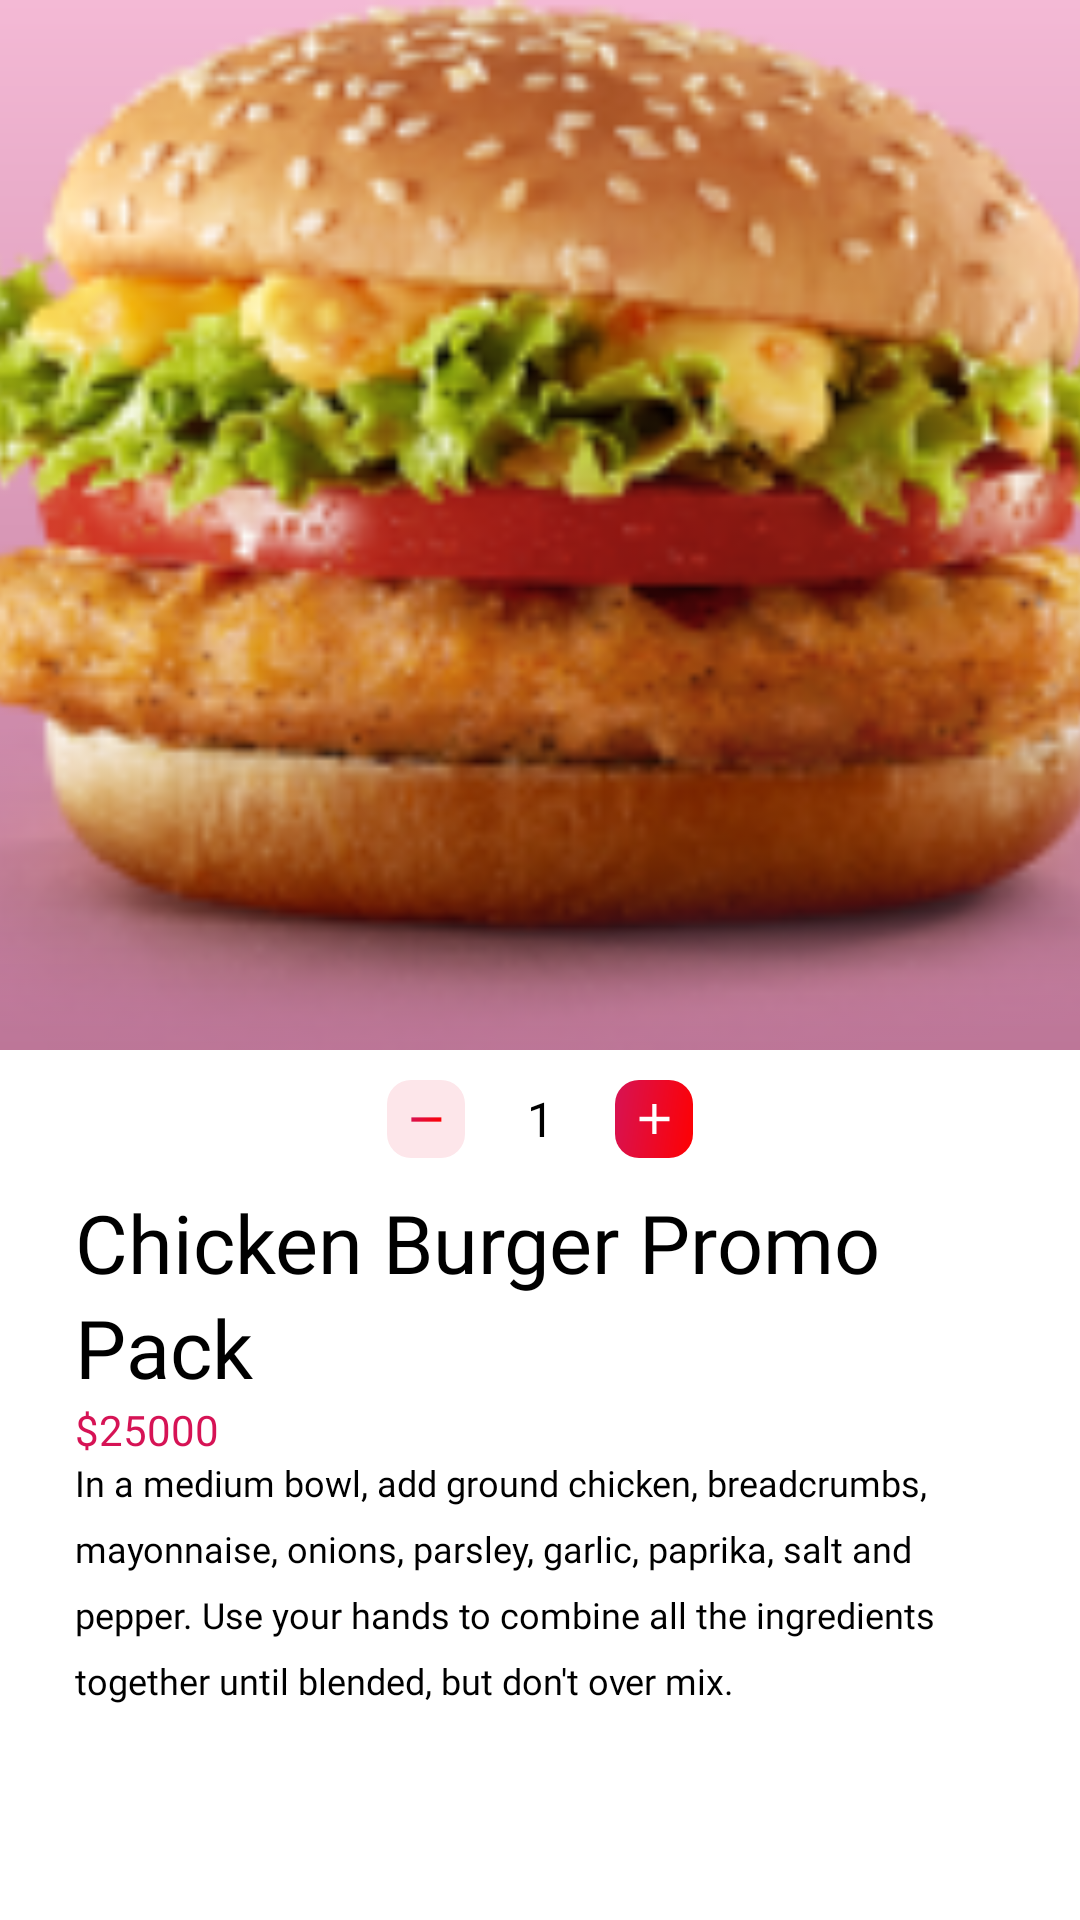

Write the Android layout XML for this screen, with the resource values it uses.
<!-- AndroidManifest.xml: application theme Theme.FoodFast -->
<!-- res/layout/fragment_food_detail.xml -->
<?xml version="1.0" encoding="utf-8"?>
<androidx.core.widget.NestedScrollView xmlns:android="http://schemas.android.com/apk/res/android"
    xmlns:app="http://schemas.android.com/apk/res-auto"
    xmlns:tools="http://schemas.android.com/tools"
    android:layout_width="match_parent"
    android:layout_height="match_parent"
    android:fillViewport="true"
    tools:context=".ui.home.FoodDetailFragment">

    <com.google.android.material.circularreveal.CircularRevealRelativeLayout
        android:layout_width="match_parent"
        android:layout_height="wrap_content">

        <com.google.android.material.imageview.ShapeableImageView
            android:id="@+id/image"
            android:layout_width="match_parent"
            android:layout_height="350dp"
            android:scaleType="centerCrop"
            android:background="@drawable/bg_food_detail"
            android:layout_alignParentTop="true"
            android:src="@drawable/img_food1" />

        <androidx.cardview.widget.CardView
            android:layout_width="wrap_content"
            android:layout_height="wrap_content"
            android:layout_margin="20dp"
            android:layout_alignParentTop="true"
            android:layout_alignParentStart="true"
            app:cardCornerRadius="7dp"
            app:cardElevation="0dp">

            <com.google.android.material.imageview.ShapeableImageView
                android:id="@+id/btn_back"
                android:layout_width="wrap_content"
                android:layout_height="wrap_content"
                android:background="@drawable/bg_food_detail"
                android:src="@drawable/ic_back_1" />
        </androidx.cardview.widget.CardView>

        <androidx.appcompat.widget.LinearLayoutCompat
            android:id="@+id/layout_amount"
            android:layout_width="wrap_content"
            android:layout_height="wrap_content"
            android:orientation="horizontal"
            android:layout_centerHorizontal="true"
            android:layout_below="@+id/image"
            android:paddingVertical="10dp">

            <com.google.android.material.imageview.ShapeableImageView
                android:id="@+id/btn_minus"
                android:layout_width="wrap_content"
                android:layout_height="wrap_content"
                android:scaleType="centerCrop"
                android:src="@drawable/ic_minus" />

            <com.google.android.material.textview.MaterialTextView
                android:id="@+id/amount"
                android:layout_width="50dp"
                android:layout_height="26dp"
                android:gravity="center"
                style="@style/font_16_black_medium"
                android:text="1" />

            <com.google.android.material.imageview.ShapeableImageView
                android:id="@+id/btn_plus"
                android:layout_width="wrap_content"
                android:layout_height="wrap_content"
                android:scaleType="centerCrop"
                android:src="@drawable/ic_plus" />

        </androidx.appcompat.widget.LinearLayoutCompat>

        <com.google.android.material.textview.MaterialTextView
            android:id="@+id/title"
            android:layout_width="match_parent"
            android:layout_height="wrap_content"
            android:paddingHorizontal="25dp"
            android:layout_marginHorizontal="0dp"
            style="@style/font_27_black_medium"
            android:layout_below="@+id/layout_amount"
            android:layout_centerHorizontal="true"
            android:text="Chicken Burger Promo Pack" />

        <com.google.android.material.textview.MaterialTextView
            android:id="@+id/price"
            android:layout_width="match_parent"
            android:layout_height="wrap_content"
            android:paddingHorizontal="25dp"
            style="@style/font_14_primary_bold"
            android:layout_below="@+id/title"
            android:layout_centerHorizontal="true"
            android:text="$25000" />

        <com.google.android.material.textview.MaterialTextView
            android:id="@+id/describe"
            android:layout_width="match_parent"
            android:layout_height="wrap_content"
            android:paddingHorizontal="25dp"
            style="@style/font_12_grey_medium"
            android:textColor="@color/black"
            android:layout_below="@+id/price"
            android:layout_centerHorizontal="true"
            app:lineHeight="22sp"
            android:text="@string/describe_example" />


        <androidx.appcompat.widget.LinearLayoutCompat
            android:layout_width="match_parent"
            android:layout_height="wrap_content"
            android:layout_below="@+id/describe"
            android:layout_marginTop="80dp"
            android:layout_marginHorizontal="20dp"
            android:layout_marginBottom="30dp"
            android:layout_alignParentBottom="true"
            android:gravity="bottom">

            <com.google.android.material.button.MaterialButton
                android:id="@+id/btn_add"
                android:layout_width="match_parent"
                android:layout_height="57dp"
                android:background="@drawable/bg_btn_primary"
                android:text="@string/add_to_cart" />

        </androidx.appcompat.widget.LinearLayoutCompat>
    </com.google.android.material.circularreveal.CircularRevealRelativeLayout>
</androidx.core.widget.NestedScrollView>
<!-- resources referenced by this layout -->
<resources>
  <color name="black">#FF000000</color>
  <!-- drawable bg_btn_primary (drawable) -->
  <?xml version="1.0" encoding="utf-8"?>
  <shape xmlns:android="http://schemas.android.com/apk/res/android">
      <corners android:radius="7dp"/>
      <solid android:color="@color/primary"/>
  </shape>
  <!-- drawable bg_food_detail (drawable) -->
  <shape
      xmlns:android="http://schemas.android.com/apk/res/android"
      android:shape="rectangle">
      <gradient
          android:startColor="#F4B9D5"
          android:endColor="#BD7698"
          android:angle="-45" />
  </shape>
  <!-- drawable ic_minus (drawable) -->
  <vector xmlns:android="http://schemas.android.com/apk/res/android"
      xmlns:aapt="http://schemas.android.com/aapt"
      android:width="26dp"
      android:height="26dp"
      android:viewportWidth="26"
      android:viewportHeight="26">
    <path
        android:pathData="M8,0L18,0A8,8 0,0 1,26 8L26,18A8,8 0,0 1,18 26L8,26A8,8 0,0 1,0 18L0,8A8,8 0,0 1,8 0z"
        android:fillColor="#FDE6EA"/>
    <path
        android:pathData="M8.125,12.458H18.125V13.887H8.125V12.458Z">
      <aapt:attr name="android:fillColor">
        <gradient 
            android:startX="8.125"
            android:startY="12.371"
            android:endX="13.557"
            android:endY="18.262"
            android:type="linear">
          <item android:offset="0" android:color="#FFD61355"/>
          <item android:offset="1" android:color="#FFFF0000"/>
        </gradient>
      </aapt:attr>
    </path>
  </vector>
  <string name="add_to_cart">Thêm vào giỏ hàng</string>
  <string name="describe_example">In a medium bowl, add ground chicken, breadcrumbs, mayonnaise, onions, parsley, garlic, paprika, salt and pepper. Use your hands to combine all the ingredients together until blended, but don\'t over mix.</string>
  <style name="font_12_grey_medium">
          <item name="android:textSize">12sp</item>
          <item name="android:fontFamily">@font/svn_poppins_medium</item>
          <item name="android:textColor">@color/grey</item>
      </style>
  <style name="font_14_primary_bold">
          <item name="android:textColor">@color/primary</item>
          <item name="android:textSize">14sp</item>
          <item name="android:fontFamily">@font/svn_poppins_bold</item>
      </style>
  <style name="font_16_black_medium">
          <item name="android:textColor">@color/black</item>
          <item name="android:textSize">16sp</item>
          <item name="android:fontFamily">@font/svn_poppins_medium</item>
      </style>
  <style name="font_27_black_medium">
          <item name="android:textColor">@color/black</item>
          <item name="android:textSize">27sp</item>
          <item name="android:fontFamily">@font/svn_poppins_medium</item>
          <item name="lineHeight">35sp</item>
      </style>
  <style name="Theme.FoodFast" parent="Theme.MaterialComponents.Light.NoActionBar">
          
          <item name="colorPrimary">@color/primary</item>
          <item name="colorPrimaryVariant">@color/gray</item>
          <item name="colorOnPrimary">@color/white</item>
          
          <item name="colorSecondary">@color/primary</item>
          <item name="colorSecondaryVariant">@color/grey</item>
          <item name="colorOnSecondary">@color/white</item>
          
          <item name="android:statusBarColor">@color/white</item>
          
          <item name="android:windowLightStatusBar">true</item>
      </style>
  <color name="primary">#D61355</color>
  <color name="grey">#4B5563</color>
  <color name="gray">#9D9D9D</color>
  <color name="white">#FFFFFFFF</color>
</resources>
